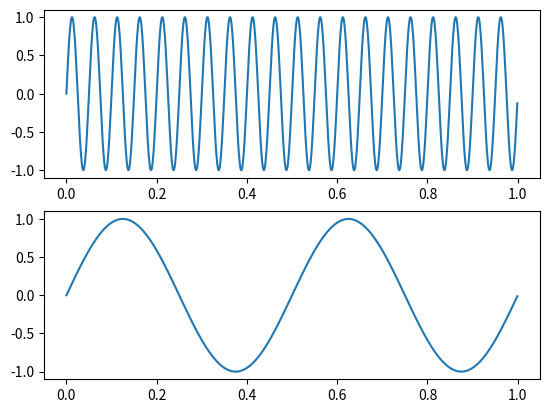
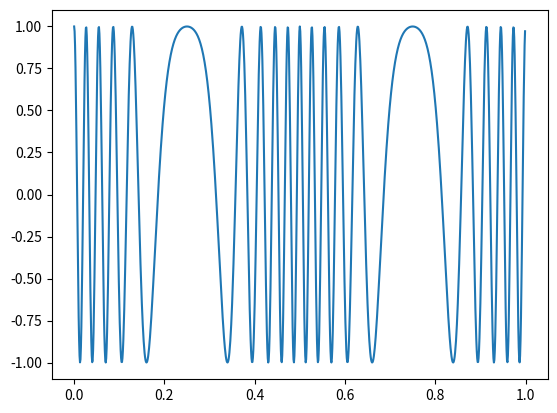

Python code for these plots, in order:
import math
import matplotlib
import matplotlib.pyplot as pl
import numpy

Fm = 2      #base frequency
Fc = 20     #carrier frequency

number_of_samples = 1000

Swm = []    #base radian sequence
Swc = []    #carrier radian sequence

Sm = []     #base sequence
Sc = []     #carrier sequence
St = []     #time sequence
Sout = []   #output sequence

number_of_samples_fm = number_of_samples / Fm
number_of_samples_fc = number_of_samples / Fc

Swm = numpy.empty([number_of_samples])
Swc = numpy.empty([number_of_samples]) 
Sm = numpy.empty([number_of_samples])
Sc = numpy.empty([number_of_samples])
St = numpy.empty([number_of_samples])
Sout = numpy.empty([number_of_samples])


step = 2 * math.pi / (number_of_samples_fm)
for i in range(Fm):
    for j in range(int(number_of_samples_fm)):
        Swm[j + int(i*number_of_samples_fm)] = j * step

step = 2 * math.pi / (number_of_samples_fc)
for i in range(Fc):
    for j in range(int(number_of_samples_fc)):
        Swc[j + int(i*number_of_samples_fc)] = j * step

St = numpy.arange(0, 1, 1/number_of_samples)

for i in range(number_of_samples):
    Sm[i] = math.sin(Swm[i])
    Sc[i] = math.sin(Swc[i])

for i in range(number_of_samples):
    Sout[i] = math.cos(Swc[i] + (Fc - Fm) / Fm * math.sin(Swm[i]))

pl.figure(1)
pl.subplot(211)
pl.plot(St, Sc)
pl.subplot(212)
pl.plot(St, Sm)

pl.figure(2)
pl.plot(St, Sout)

pl.show()